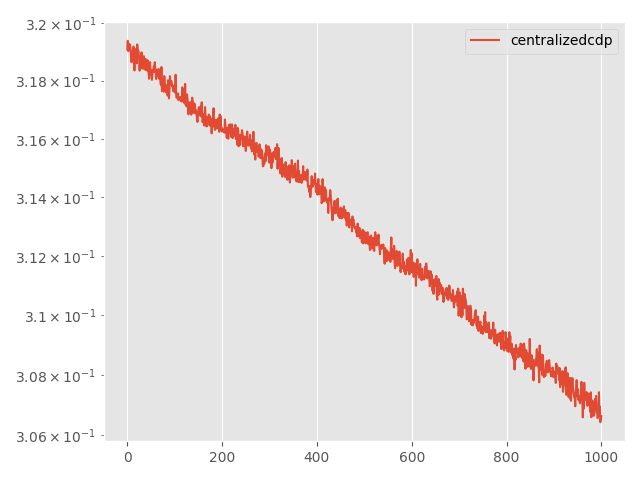

Source data for this figure (header and first rows):
Step, topology, method, lr, clip, momentum, sigma, sigma-cor, epsilon, loss
0, centralized, cdp, 0.005, 0.001, 0.0, 0.01126, 0, 20, 0.3191
5, centralized, cdp, 0.005, 0.001, 0.0, 0.01126, 0, 20, 0.3194
10, centralized, cdp, 0.005, 0.001, 0.0, 0.01126, 0, 20, 0.319
15, centralized, cdp, 0.005, 0.001, 0.0, 0.01126, 0, 20, 0.3191
20, centralized, cdp, 0.005, 0.001, 0.0, 0.01126, 0, 20, 0.3191
25, centralized, cdp, 0.005, 0.001, 0.0, 0.01126, 0, 20, 0.3193
30, centralized, cdp, 0.005, 0.001, 0.0, 0.01126, 0, 20, 0.3192
35, centralized, cdp, 0.005, 0.001, 0.0, 0.01126, 0, 20, 0.3191
40, centralized, cdp, 0.005, 0.001, 0.0, 0.01126, 0, 20, 0.3188
45, centralized, cdp, 0.005, 0.001, 0.0, 0.01126, 0, 20, 0.3186
50, centralized, cdp, 0.005, 0.001, 0.0, 0.01126, 0, 20, 0.3189
55, centralized, cdp, 0.005, 0.001, 0.0, 0.01126, 0, 20, 0.319
60, centralized, cdp, 0.005, 0.001, 0.0, 0.01126, 0, 20, 0.3188
65, centralized, cdp, 0.005, 0.001, 0.0, 0.01126, 0, 20, 0.3192
70, centralized, cdp, 0.005, 0.001, 0.0, 0.01126, 0, 20, 0.3188
75, centralized, cdp, 0.005, 0.001, 0.0, 0.01126, 0, 20, 0.3184
80, centralized, cdp, 0.005, 0.001, 0.0, 0.01126, 0, 20, 0.3188
85, centralized, cdp, 0.005, 0.001, 0.0, 0.01126, 0, 20, 0.3191
90, centralized, cdp, 0.005, 0.001, 0.0, 0.01126, 0, 20, 0.3188
95, centralized, cdp, 0.005, 0.001, 0.0, 0.01126, 0, 20, 0.3187
100, centralized, cdp, 0.005, 0.001, 0.0, 0.01126, 0, 20, 0.3186
105, centralized, cdp, 0.005, 0.001, 0.0, 0.01126, 0, 20, 0.3193
110, centralized, cdp, 0.005, 0.001, 0.0, 0.01126, 0, 20, 0.3189
115, centralized, cdp, 0.005, 0.001, 0.0, 0.01126, 0, 20, 0.319
120, centralized, cdp, 0.005, 0.001, 0.0, 0.01126, 0, 20, 0.319
125, centralized, cdp, 0.005, 0.001, 0.0, 0.01126, 0, 20, 0.3187
130, centralized, cdp, 0.005, 0.001, 0.0, 0.01126, 0, 20, 0.3183
135, centralized, cdp, 0.005, 0.001, 0.0, 0.01126, 0, 20, 0.3187
140, centralized, cdp, 0.005, 0.001, 0.0, 0.01126, 0, 20, 0.3188
145, centralized, cdp, 0.005, 0.001, 0.0, 0.01126, 0, 20, 0.3187
150, centralized, cdp, 0.005, 0.001, 0.0, 0.01126, 0, 20, 0.319
155, centralized, cdp, 0.005, 0.001, 0.0, 0.01126, 0, 20, 0.3186
160, centralized, cdp, 0.005, 0.001, 0.0, 0.01126, 0, 20, 0.3184
165, centralized, cdp, 0.005, 0.001, 0.0, 0.01126, 0, 20, 0.3188
170, centralized, cdp, 0.005, 0.001, 0.0, 0.01126, 0, 20, 0.3185
175, centralized, cdp, 0.005, 0.001, 0.0, 0.01126, 0, 20, 0.3188
180, centralized, cdp, 0.005, 0.001, 0.0, 0.01126, 0, 20, 0.3184
185, centralized, cdp, 0.005, 0.001, 0.0, 0.01126, 0, 20, 0.3187
190, centralized, cdp, 0.005, 0.001, 0.0, 0.01126, 0, 20, 0.3184
195, centralized, cdp, 0.005, 0.001, 0.0, 0.01126, 0, 20, 0.3187
200, centralized, cdp, 0.005, 0.001, 0.0, 0.01126, 0, 20, 0.3187
205, centralized, cdp, 0.005, 0.001, 0.0, 0.01126, 0, 20, 0.3186
210, centralized, cdp, 0.005, 0.001, 0.0, 0.01126, 0, 20, 0.3184
215, centralized, cdp, 0.005, 0.001, 0.0, 0.01126, 0, 20, 0.3187
220, centralized, cdp, 0.005, 0.001, 0.0, 0.01126, 0, 20, 0.3184
225, centralized, cdp, 0.005, 0.001, 0.0, 0.01126, 0, 20, 0.3183
230, centralized, cdp, 0.005, 0.001, 0.0, 0.01126, 0, 20, 0.3181
235, centralized, cdp, 0.005, 0.001, 0.0, 0.01126, 0, 20, 0.3182
240, centralized, cdp, 0.005, 0.001, 0.0, 0.01126, 0, 20, 0.3186
245, centralized, cdp, 0.005, 0.001, 0.0, 0.01126, 0, 20, 0.3184
250, centralized, cdp, 0.005, 0.001, 0.0, 0.01126, 0, 20, 0.3184
255, centralized, cdp, 0.005, 0.001, 0.0, 0.01126, 0, 20, 0.3183
260, centralized, cdp, 0.005, 0.001, 0.0, 0.01126, 0, 20, 0.318
265, centralized, cdp, 0.005, 0.001, 0.0, 0.01126, 0, 20, 0.3182
270, centralized, cdp, 0.005, 0.001, 0.0, 0.01126, 0, 20, 0.3184
275, centralized, cdp, 0.005, 0.001, 0.0, 0.01126, 0, 20, 0.3184
280, centralized, cdp, 0.005, 0.001, 0.0, 0.01126, 0, 20, 0.3185
285, centralized, cdp, 0.005, 0.001, 0.0, 0.01126, 0, 20, 0.3183
290, centralized, cdp, 0.005, 0.001, 0.0, 0.01126, 0, 20, 0.3186
295, centralized, cdp, 0.005, 0.001, 0.0, 0.01126, 0, 20, 0.3183
... 941 more rows
